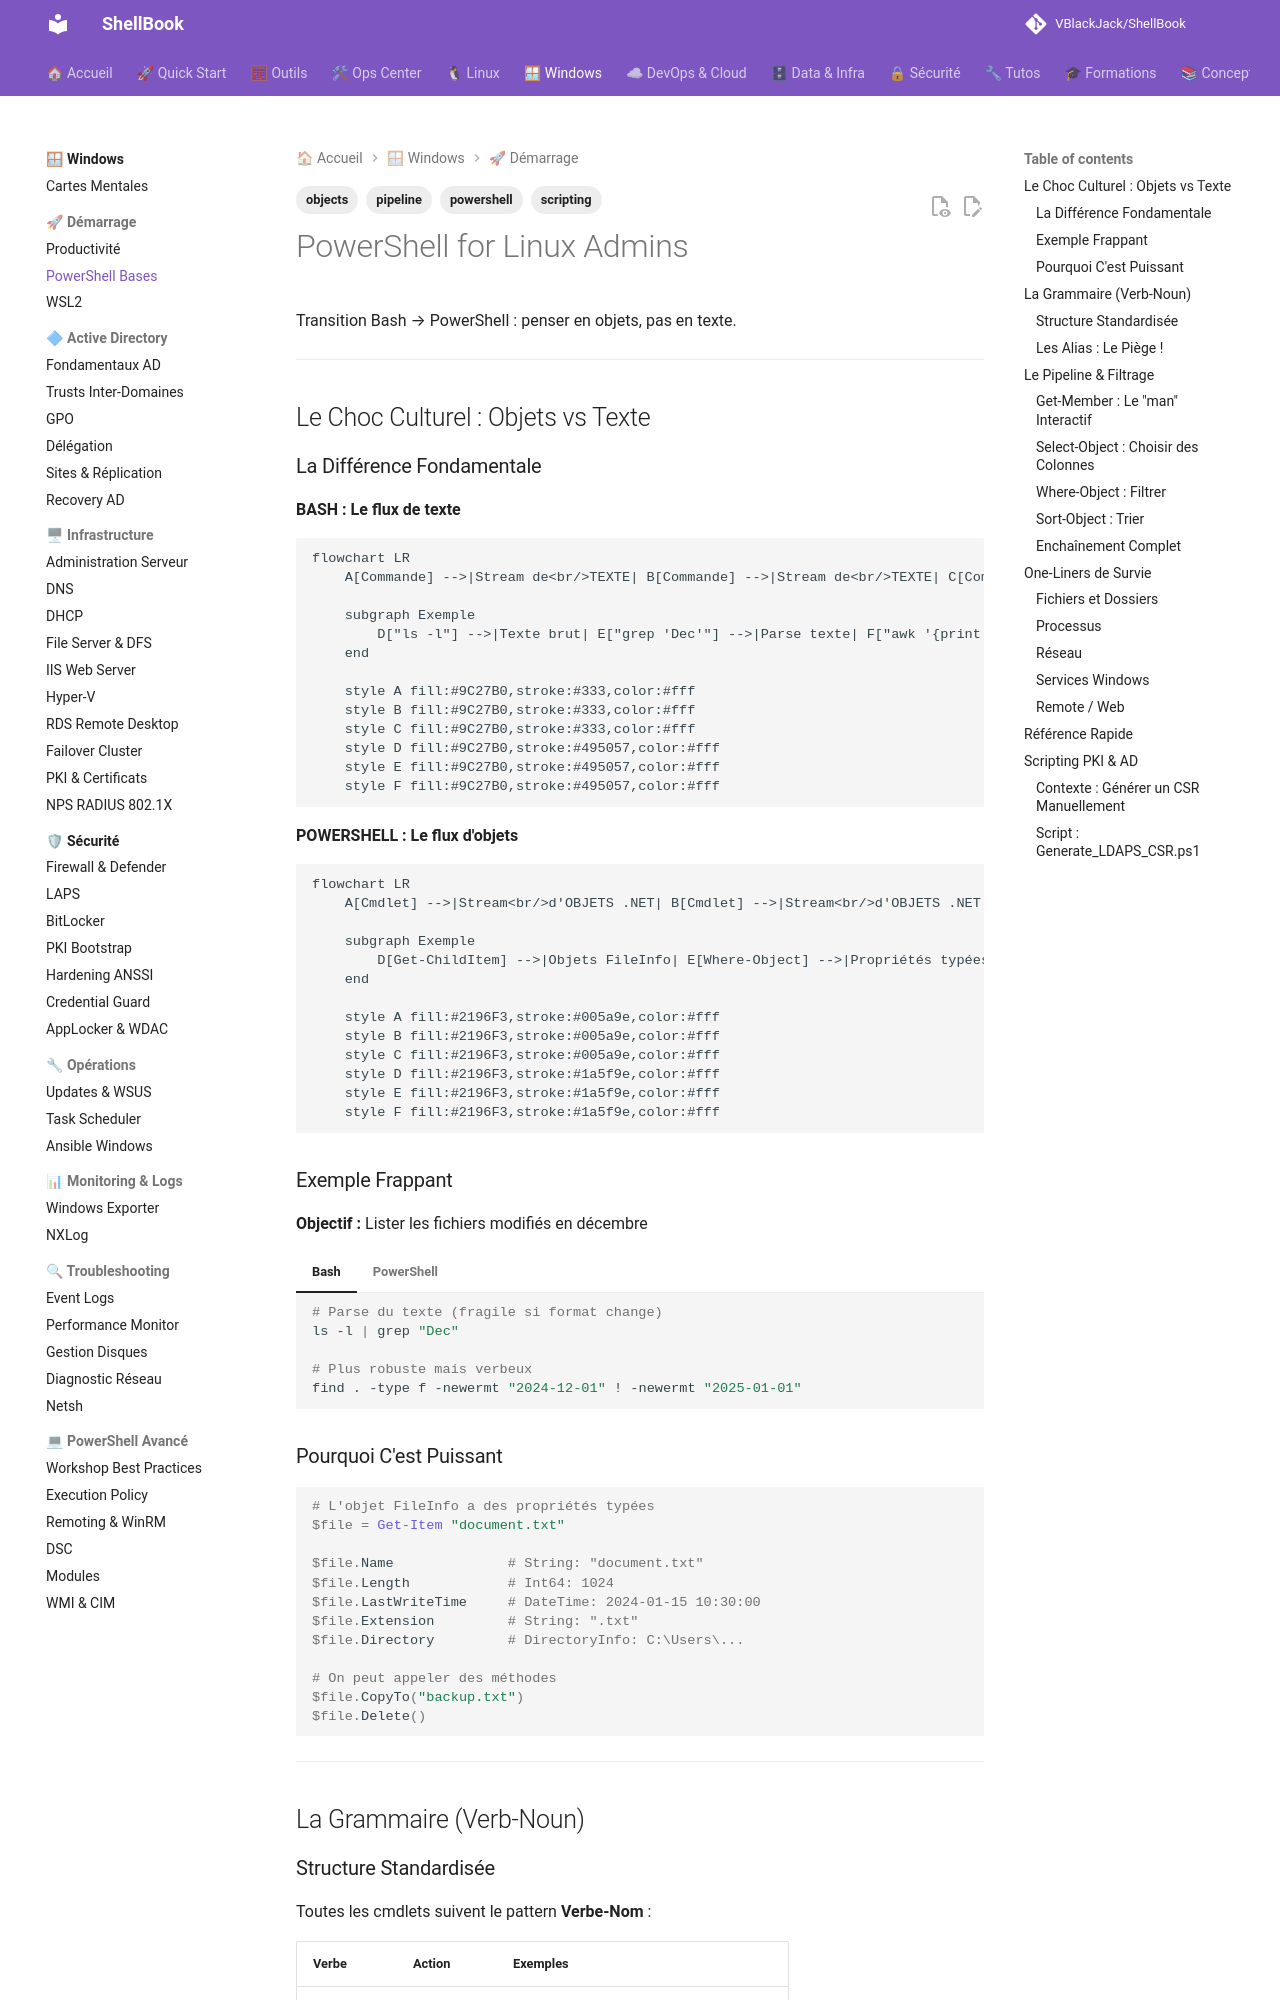

repository: VBlackJack/ShellBook · page: windows/powershell-foundations/index.html · generator: mkdocs

---
tags:
  - powershell
  - scripting
  - objects
  - pipeline
---

# PowerShell for Linux Admins

Transition Bash → PowerShell : penser en objets, pas en texte.

---

## Le Choc Culturel : Objets vs Texte

### La Différence Fondamentale

**BASH : Le flux de texte**

```mermaid
flowchart LR
    A[Commande] -->|Stream de<br/>TEXTE| B[Commande] -->|Stream de<br/>TEXTE| C[Commande]

    subgraph Exemple
        D["ls -l"] -->|Texte brut| E["grep 'Dec'"] -->|Parse texte| F["awk '{print $9}'"]
    end

    style A fill:#9C27B0,stroke:#333,color:#fff
    style B fill:#9C27B0,stroke:#333,color:#fff
    style C fill:#9C27B0,stroke:#333,color:#fff
    style D fill:#9C27B0,stroke:#495057,color:#fff
    style E fill:#9C27B0,stroke:#495057,color:#fff
    style F fill:#9C27B0,stroke:#495057,color:#fff
```

**POWERSHELL : Le flux d'objets**

```mermaid
flowchart LR
    A[Cmdlet] -->|Stream<br/>d'OBJETS .NET| B[Cmdlet] -->|Stream<br/>d'OBJETS .NET| C[Cmdlet]

    subgraph Exemple
        D[Get-ChildItem] -->|Objets FileInfo| E[Where-Object] -->|Propriétés typées| F[Select-Object]
    end

    style A fill:#2196F3,stroke:#005a9e,color:#fff
    style B fill:#2196F3,stroke:#005a9e,color:#fff
    style C fill:#2196F3,stroke:#005a9e,color:#fff
    style D fill:#2196F3,stroke:#1a5f9e,color:#fff
    style E fill:#2196F3,stroke:#1a5f9e,color:#fff
    style F fill:#2196F3,stroke:#1a5f9e,color:#fff
```

### Exemple Frappant

**Objectif :** Lister les fichiers modifiés en décembre

=== "Bash"
    ```bash
    # Parse du texte (fragile si format change)
    ls -l | grep "Dec"

    # Plus robuste mais verbeux
    find . -type f -newermt "2024-12-01" ! -newermt "2025-01-01"
    ```

=== "PowerShell"
    ```powershell
    # Manipulation directe de propriétés (toujours fiable)
    Get-ChildItem | Where-Object { $_.LastWriteTime.Month -eq 12 }

    # Avec raccourcis
    gci | ? { $_.LastWriteTime.Month -eq 12 }
    ```

### Pourquoi C'est Puissant

```powershell
# L'objet FileInfo a des propriétés typées
$file = Get-Item "document.txt"

$file.Name              # String: "document.txt"
$file.Length            # Int64: 1024
$file.LastWriteTime     # DateTime: 2024-01-15 10:30:00
$file.Extension         # String: ".txt"
$file.Directory         # DirectoryInfo: C:\Users\...

# On peut appeler des méthodes
$file.CopyTo("backup.txt")
$file.Delete()
```

---

## La Grammaire (Verb-Noun)
